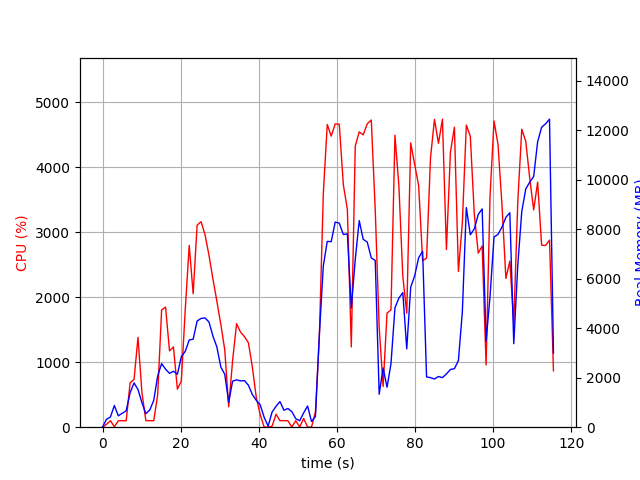

The data file committed next to this chart (first rows):
elapsed_time, nproc, cpu, mem_real, mem_virtual
3.9577484130859375e-05, 1, 0.0, 8.871, 1411
1.007, 2, 43.7, 317.5, 952.3
2.017, 2, 99.0, 414.6, 1040
3.028, 5, 6.9, 876.9, 3236
4.036, 2, 98.3, 459.3, 1729
5.043, 2, 100.2, 564.3, 1819
6.051, 2, 99.3, 661.7, 1975
7.058, 4, 682.7, 1394, 3684
8.068, 6, 734.1, 1789, 5325
9.076, 4, 1383, 1522, 3866
10.08, 3, 530.6, 989.9, 3095
11.09, 2, 101.2, 545.3, 1859
12.1, 2, 100.2, 698.9, 2069
13.11, 3, 99.2, 1084, 3041
14.12, 4, 499.9, 2077, 4649
15.12, 4, 1804, 2570, 4974
16.13, 4, 1848, 2344, 4980
17.14, 4, 1174, 2178, 5226
18.15, 4, 1235, 2261, 5598
19.16, 4, 585.4, 2139, 5735
20.17, 5, 710.9, 2848, 7288
21.18, 5, 1815, 3066, 7305
22.19, 5, 2798, 3526, 7874
23.2, 5, 2054, 3555, 8069
24.21, 5, 3110, 4290, 8430
25.22, 5, 3163, 4395, 8597
26.24, 5, 2963, 4418, 8985
27.25, 5, 2647, 4253, 9391
28.26, 4, 2283, 3685, 8669
29.27, 4, 1939, 3243, 8354
30.28, 3, 1583, 2435, 6274
31.29, 3, 1191, 2138, 6476
32.3, 2, 314.3, 1014, 3646
33.31, 2, 1029, 1862, 3836
34.31, 2, 1594, 1914, 3836
35.32, 2, 1465, 1872, 3836
36.33, 2, 1393, 1883, 3836
37.34, 2, 1300, 1698, 3870
38.35, 2, 926.6, 1321, 3906
39.36, 2, 457.3, 1087, 3921
40.37, 2, 192.9, 902.4, 3921
41.38, 2, 0.0, 397.9, 1621
42.39, 2, 4.0, 43.11, 150
43.4, 4, 13.8, 611.1, 2244
44.42, 4, 198.9, 841.5, 2554
45.43, 5, 100.9, 1038, 2970
46.44, 3, 101.0, 683.1, 2020
47.45, 3, 99.9, 755.5, 2132
48.46, 5, 2.0, 631.2, 2420
49.47, 3, 100.2, 343.3, 1576
50.48, 3, 3.0, 260.7, 1486
51.48, 4, 134.7, 576.5, 2148
52.49, 6, 3.0, 856.3, 2945
53.5, 4, 1.0, 233.1, 1712
54.51, 1, 235.1, 427.9, 4242
55.52, 1, 1405, 3766, 14335
56.53, 1, 3599, 6519, 14335
57.53, 1, 4658, 7509, 14980
58.54, 1, 4480, 7499, 20623
59.56, 1, 4667, 8289, 20635
... 55 more rows
